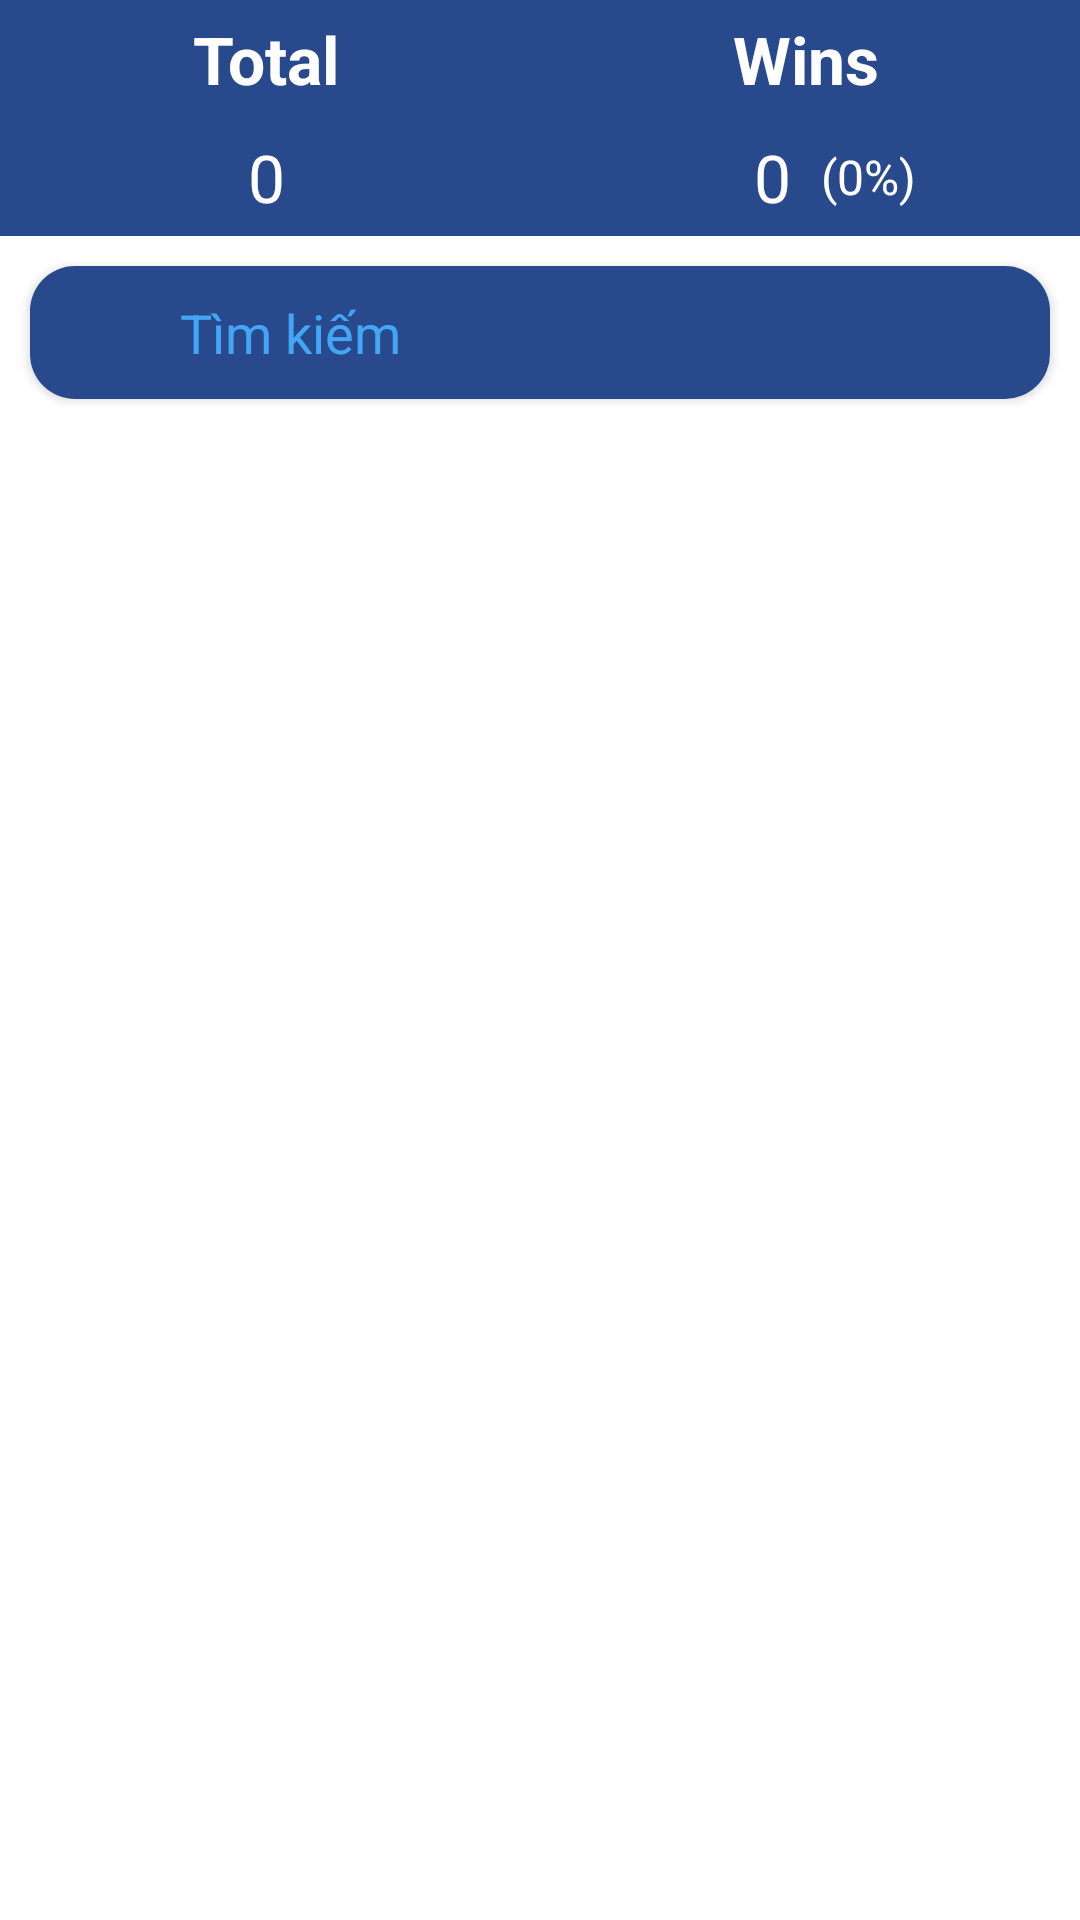

This screen was rendered from an Android layout file. Write that file and the resources it references.
<!-- AndroidManifest.xml: application theme Theme.IZTradingV1 -->
<!-- res/layout/fragment_signals.xml -->
<?xml version="1.0" encoding="utf-8"?>
<FrameLayout xmlns:android="http://schemas.android.com/apk/res/android"
    xmlns:app="http://schemas.android.com/apk/res-auto"
    xmlns:tools="http://schemas.android.com/tools"
    android:layout_width="match_parent"
    android:layout_height="match_parent"
    android:orientation="vertical"
    tools:context=".Fragment.SignalsFragment">

    <LinearLayout
        android:layout_width="match_parent"
        android:layout_height="match_parent"
        android:orientation="vertical"
        tools:ignore="UselessParent">

        <LinearLayout
            android:layout_width="match_parent"
            android:layout_height="wrap_content"
            android:orientation="horizontal"
            android:background="@color/dark_background"
            android:baselineAligned="false">
            <LinearLayout
                android:layout_width="wrap_content"
                android:layout_height="match_parent"
                android:orientation="vertical"
                android:layout_weight="1">
                <TextView
                    android:layout_width="match_parent"
                    android:layout_height="wrap_content"
                    android:layout_gravity="center"
                    android:gravity="center"
                    android:text="@string/total_signals"
                    android:textColor="@color/white"
                    android:textStyle="bold"
                    android:textSize="22sp"
                    android:padding="5dp"/>
                <TextView
                    android:id="@+id/tv_total_signals"
                    android:layout_width="match_parent"
                    android:layout_height="wrap_content"
                    android:layout_gravity="center"
                    android:gravity="center"
                    android:text="@string/total_signals_ex"
                    android:textColor="@color/white"
                    android:textSize="22sp"
                    android:padding="5dp"/>
            </LinearLayout>

            <LinearLayout
                android:layout_width="wrap_content"
                android:layout_height="match_parent"
                android:orientation="vertical"
                android:layout_weight="1">
                <TextView
                    android:layout_width="match_parent"
                    android:layout_height="wrap_content"
                    android:layout_gravity="center"
                    android:gravity="center"
                    android:text="@string/wins"
                    android:textColor="@color/white"
                    android:textStyle="bold"
                    android:textSize="22sp"
                    android:padding="5dp"/>
                <LinearLayout
                    android:layout_width="match_parent"
                    android:layout_height="match_parent"
                    android:orientation="horizontal">
                    <TextView
                        android:id="@+id/tv_wins_total"
                        android:layout_width="match_parent"
                        android:layout_height="wrap_content"
                        android:layout_gravity="center"
                        android:gravity="end"
                        android:text="@string/total_wins_ex"
                        android:textColor="@color/white"
                        android:textSize="22sp"
                        android:padding="5dp"
                        android:layout_weight="1"/>
                    <TextView
                        android:id="@+id/tv_wins_rate"
                        android:layout_width="match_parent"
                        android:layout_height="wrap_content"
                        android:layout_gravity="center"
                        android:gravity="start"
                        android:text="@string/total_wins_rate_ex"
                        android:textColor="@color/white"
                        android:textSize="16sp"
                        android:padding="5dp"
                        android:layout_weight="1"/>
                </LinearLayout>
            </LinearLayout>
        </LinearLayout>

        <androidx.cardview.widget.CardView
            android:layout_width="match_parent"
            android:layout_height="wrap_content"
            android:layout_margin="10dp"
            app:cardCornerRadius="15dp">

            <EditText
                android:id="@+id/search_view"
                android:layout_width="match_parent"
                android:layout_height="match_parent"
                android:background="@color/dark_background"
                android:hint="@string/search"
                android:paddingStart="50dp"
                android:paddingTop="10dp"
                android:paddingBottom="10dp"
                android:textColor="@color/white"
                android:textColorHint="#42A5F5" />

            <ImageView
                android:id="@+id/imgv_search"
                android:layout_width="wrap_content"
                android:layout_height="wrap_content"
                android:layout_gravity="center_vertical"
                android:layout_marginStart="5dp"
                android:padding="3dp"
                android:src="@drawable/ic_search_24"
                android:contentDescription="@string/search" />

        </androidx.cardview.widget.CardView>

        <androidx.recyclerview.widget.RecyclerView
            android:id="@+id/item_signal"
            android:layout_width="match_parent"
            android:layout_height="wrap_content"
            android:layout_margin="4dp" />

    </LinearLayout>

</FrameLayout>
<!-- resources referenced by this layout -->
<resources>
  <color name="dark_background">#28498C</color>
  <color name="white">#FFFFFFFF</color>
  <string name="search">Tìm kiếm</string>
  <string name="total_signals">Total</string>
  <string name="total_signals_ex">0</string>
  <string name="total_wins_ex">0</string>
  <string name="total_wins_rate_ex">(0%)</string>
  <string name="wins">Wins</string>
  <style name="Theme.IZTradingV1" parent="Theme.MaterialComponents.Light.DarkActionBar">
          
          <item name="colorPrimary">@color/dark_background</item>
          <item name="colorPrimaryVariant">@color/dark_background</item>
          <item name="colorOnPrimary">@color/white</item>
          
          <item name="colorSecondary">@color/teal_200</item>
          <item name="colorSecondaryVariant">@color/teal_700</item>
          <item name="colorOnSecondary">@color/black</item>
          
          <item name="android:statusBarColor">?attr/colorPrimaryVariant</item>
          
      </style>
  <color name="teal_200">#FF03DAC5</color>
  <color name="teal_700">#FF018786</color>
  <color name="black">#FF000000</color>
</resources>
